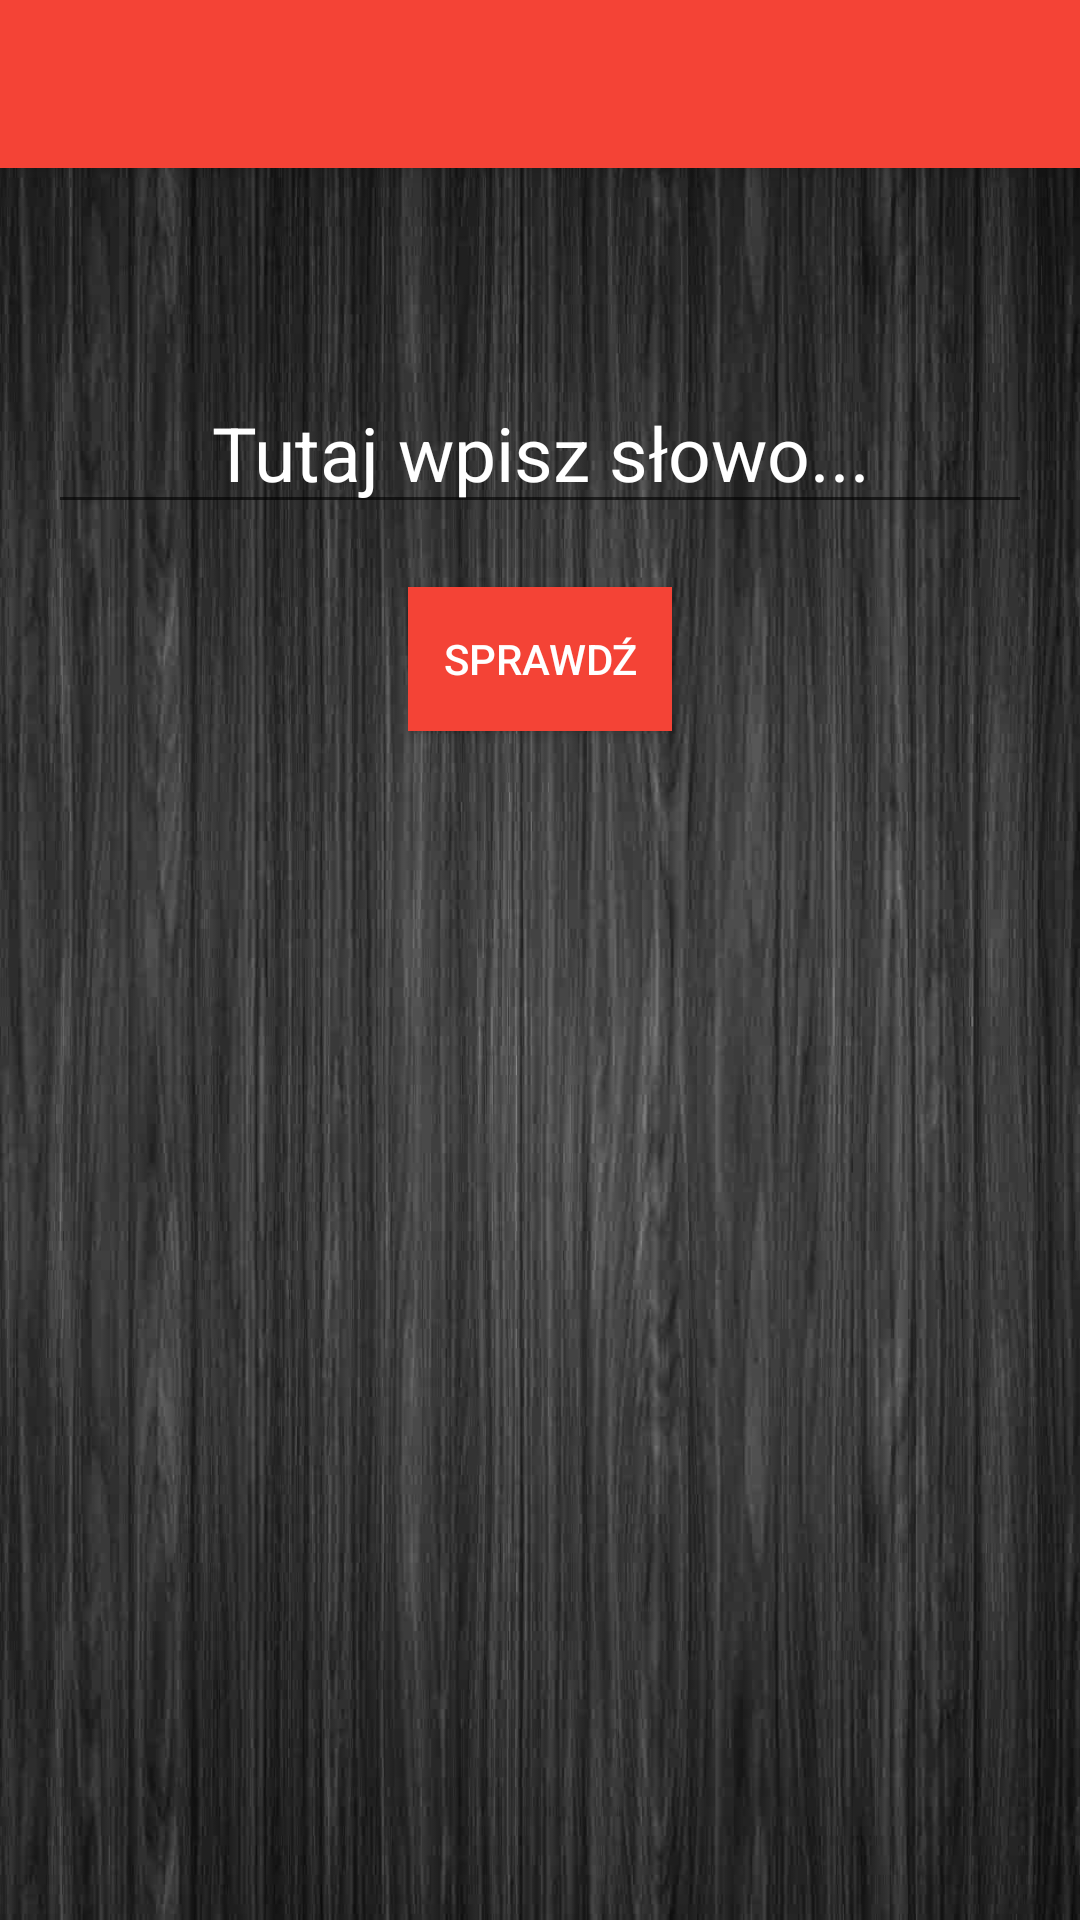

Here is an Android app screen rendered from its layout file. Give the layout XML and the strings, colors and styles it references.
<!-- AndroidManifest.xml: activity theme AppTheme.NoActionBar -->
<!-- res/layout/activity_translate_word.xml -->
<?xml version="1.0" encoding="utf-8"?>
<android.support.design.widget.CoordinatorLayout xmlns:android="http://schemas.android.com/apk/res/android"
    xmlns:app="http://schemas.android.com/apk/res-auto"
    xmlns:tools="http://schemas.android.com/tools"
    android:layout_width="match_parent"
    android:layout_height="match_parent"
    android:fitsSystemWindows="true"
    tools:context="pl.pjay.enguage.TranslateWordActivity">

    <android.support.design.widget.AppBarLayout
        android:layout_width="match_parent"
        android:layout_height="wrap_content"
        android:theme="@style/AppTheme.AppBarOverlay">

        <android.support.v7.widget.Toolbar
            android:id="@+id/toolbar"
            android:layout_width="match_parent"
            android:layout_height="?attr/actionBarSize"
            android:background="?attr/colorPrimary"
            app:popupTheme="@style/AppTheme.PopupOverlay" />

    </android.support.design.widget.AppBarLayout>

    <include layout="@layout/content_translate_word" />

</android.support.design.widget.CoordinatorLayout>
<!-- res/layout/content_translate_word.xml (included above) -->
<?xml version="1.0" encoding="utf-8"?>
<RelativeLayout xmlns:android="http://schemas.android.com/apk/res/android"
    xmlns:app="http://schemas.android.com/apk/res-auto"
    xmlns:tools="http://schemas.android.com/tools"
    android:id="@+id/content_translate_word"
    android:layout_width="match_parent"
    android:layout_height="match_parent"
    android:paddingBottom="@dimen/activity_vertical_margin"
    android:paddingLeft="@dimen/activity_horizontal_margin"
    android:paddingRight="@dimen/activity_horizontal_margin"
    android:paddingTop="@dimen/activity_vertical_margin"
    android:background="@drawable/ciemnetloo"
    app:layout_behavior="@string/appbar_scrolling_view_behavior"
    tools:context="pl.pjay.enguage.TranslateWordActivity"
    tools:showIn="@layout/activity_translate_word">


    <EditText
        android:layout_width="wrap_content"
        android:layout_height="wrap_content"
        android:inputType="textPersonName"
        android:hint="Tutaj wpisz słowo..."
        android:textColorHint="@color/icons"
        android:textColor="@color/icons"
        android:ems="15"
        android:id="@+id/insertWordToTranslateEditText"
        android:gravity="center"
        android:textSize="25sp"
        android:layout_alignParentTop="true"
        android:layout_alignParentLeft="true"
        android:layout_alignParentStart="true"
        android:layout_marginTop="52dp" />

    <Button
        android:text="@string/checkTranslation_text"
        android:layout_width="wrap_content"
        android:layout_height="wrap_content"
        android:background="@color/colorPrimary"
        android:textColor="@android:color/white"
        android:onClick="clickWordToTranslate"
        android:id="@+id/checkTranslationButton"
        android:layout_below="@+id/insertWordToTranslateEditText"
        android:layout_centerHorizontal="true"
        android:layout_marginTop="21dp" />

    <ImageView
        android:layout_width="match_parent"
        android:layout_height="wrap_content"
        app:srcCompat="@mipmap/enguage_logo"
        android:foregroundGravity="center_vertical"
        android:paddingTop="45dp"
        android:id="@+id/enguage_logo_activity_main"
        android:contentDescription="@string/menu_enguage_logo"
        android:layout_alignParentBottom="true"
        android:layout_alignParentLeft="true"
        android:layout_alignParentStart="true" />

    <ImageView
        android:id="@+id/imageView"
        android:layout_width="wrap_content"
        android:layout_height="wrap_content"
        android:scaleX="0.4"
        android:scaleY="0.4"
        app:srcCompat="@drawable/dikilogo"
        android:layout_alignTop="@+id/checkTranslationButton"
        android:layout_centerHorizontal="true"
        android:layout_marginTop="26dp" />

</RelativeLayout>
<!-- resources referenced by this layout -->
<resources>
  <color name="colorPrimary">#F44336</color>
  <color name="icons">#FFFFFF</color>
  <dimen name="activity_horizontal_margin">16dp</dimen>
  <dimen name="activity_vertical_margin">16dp</dimen>
  <!-- drawable ciemnetloo: jpg bitmap (drawable, 295806 bytes) -->
  <!-- drawable dikilogo: png bitmap (drawable, 8748 bytes) -->
  <!-- mipmap enguage_logo: png bitmap (mipmap-hdpi, 5181 bytes) -->
  <string name="checkTranslation_text">Sprawdź</string>
  
      //title / labels
  <string name="menu_enguage_logo" />
  
      //translation
  <style name="AppTheme.AppBarOverlay" parent="ThemeOverlay.AppCompat.Dark.ActionBar" />
  <style name="AppTheme.PopupOverlay" parent="ThemeOverlay.AppCompat.Light" />
  <style name="AppTheme.NoActionBar">
          <item name="windowActionBar">false</item>
          <item name="windowNoTitle">true</item>
      </style>
</resources>
